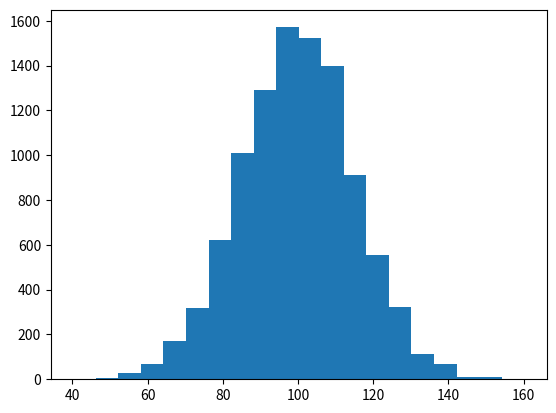

Write the Python code that produced this figure. (Note: this script raises an exception after producing the figure.)
#!/usr/bin/env python
import numpy as np
import matplotlib.mlab as mlab
import matplotlib.pyplot as plt

mu, sigma = 100, 15
x = mu + sigma*np.random.randn(10000)

# the histogram of the data
n, bins, patches = plt.hist(x, 20, normed=1, facecolor='green', alpha=0.75)
#print n,bins
# add a 'best fit' line
y = mlab.normpdf( bins, mu, sigma)
l = plt.plot(bins, y, 'r--', linewidth=1)

plt.xlabel('Smarts')
plt.ylabel('Probability')
plt.title(r'$\mathrm{Histogram\ of\ IQ:}\ \mu=100,\ \sigma=15$')
plt.axis([40, 160, 0, 0.03])
plt.grid(True)

plt.show()
